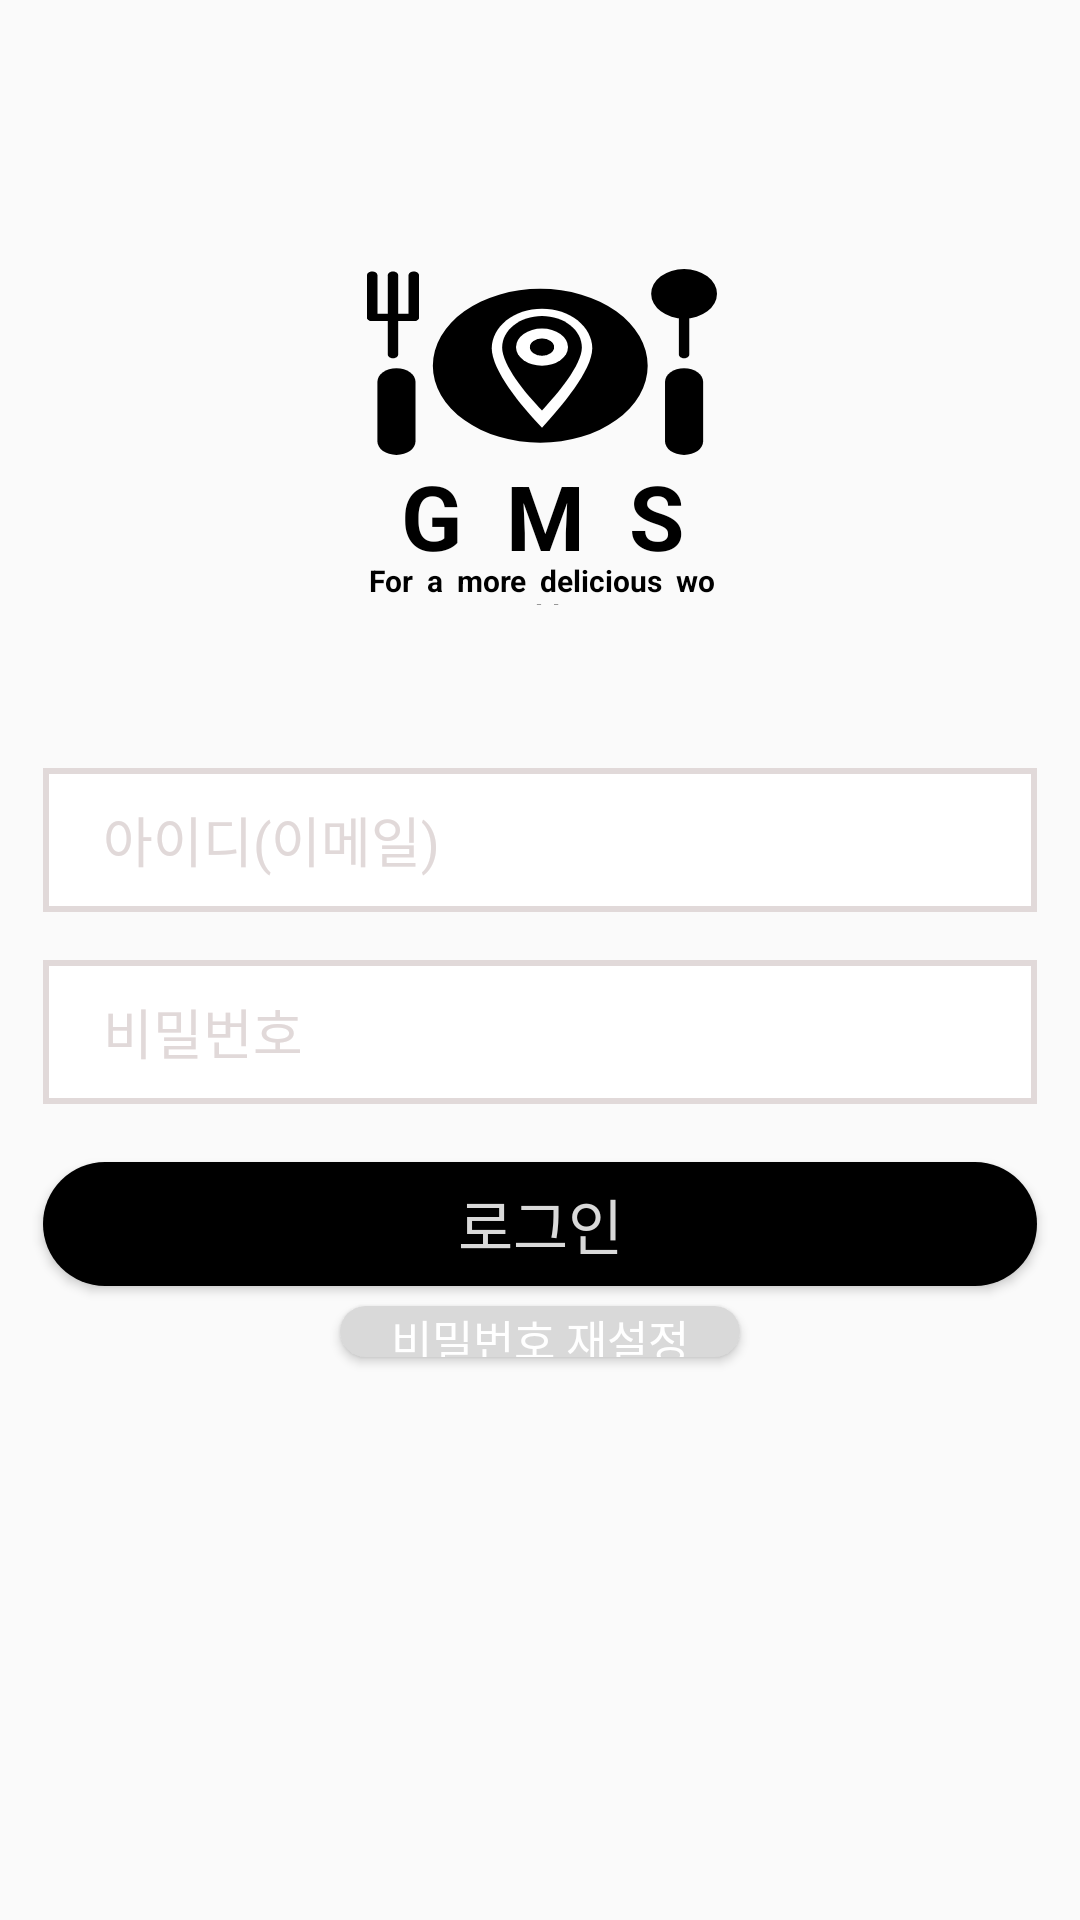

This screen was rendered from an Android layout file. Write that file and the resources it references.
<!-- AndroidManifest.xml: application theme Theme.GMS -->
<!-- res/layout/activity_login.xml -->
<?xml version="1.0" encoding="utf-8"?>
<androidx.constraintlayout.widget.ConstraintLayout xmlns:android="http://schemas.android.com/apk/res/android"
    xmlns:app="http://schemas.android.com/apk/res-auto"
    xmlns:tools="http://schemas.android.com/tools"
    android:layout_width="match_parent"
    android:layout_height="match_parent"
    tools:context=".LoginActivity">

    
    <ImageView
        android:id="@+id/loginLogo"
        android:layout_width="0dp"
        android:layout_height="0dp"
        android:background="@drawable/gms_logo"
        app:layout_constraintStart_toStartOf="@id/loginLogoGuideLeft"
        app:layout_constraintEnd_toEndOf="@id/loginLogoGuideRight"
        app:layout_constraintTop_toTopOf="@id/loginLogoGuideTop"
        app:layout_constraintBottom_toTopOf="@id/gmsText"/>

    <TextView
        android:id="@+id/gmsText"
        android:layout_width="0dp"
        android:layout_height="35dp"
        android:text="@string/gmsText"
        android:gravity="center"
        android:textSize="30dp"
        android:textStyle="bold"
        android:textColor="@color/black"
        app:layout_constraintStart_toStartOf="@id/loginLogoGuideLeft"
        app:layout_constraintEnd_toEndOf="@id/loginLogoGuideRight"
        app:layout_constraintTop_toBottomOf="@id/loginLogo"
        app:layout_constraintBottom_toBottomOf="@id/gmsText2"/>

    <TextView
        android:id="@+id/gmsText2"
        android:layout_width="0dp"
        android:layout_height="15dp"
        android:text="@string/gmsText2"
        android:gravity="center"
        android:textSize="10dp"
        android:textStyle="bold"
        android:textColor="@color/black"
        app:layout_constraintStart_toStartOf="@id/loginLogoGuideLeft"
        app:layout_constraintEnd_toEndOf="@id/loginLogoGuideRight"
        app:layout_constraintTop_toBottomOf="@id/gmsText"
        app:layout_constraintBottom_toBottomOf="@id/loginLogoGuideBottom"/>

    <androidx.constraintlayout.widget.Guideline
        android:id="@+id/loginLogoGuideLeft"
        android:layout_width="match_parent"
        android:layout_height="0.1dp"
        android:orientation="vertical"
        app:layout_constraintGuide_percent="0.34" />

    <androidx.constraintlayout.widget.Guideline
        android:id="@+id/loginLogoGuideRight"
        android:layout_width="match_parent"
        android:layout_height="0.1dp"
        android:orientation="vertical"
        app:layout_constraintGuide_percent="0.664" />

    <androidx.constraintlayout.widget.Guideline
        android:id="@+id/loginLogoGuideTop"
        android:layout_width="match_parent"
        android:layout_height="0.1dp"
        android:orientation="horizontal"
        app:layout_constraintGuide_percent="0.14" />

    <androidx.constraintlayout.widget.Guideline
        android:id="@+id/loginLogoGuideBottom"
        android:layout_width="match_parent"
        android:layout_height="0.1dp"
        android:orientation="horizontal"
        app:layout_constraintGuide_percent="0.315" />

    
    <EditText
        android:id="@+id/idEditText"
        android:layout_width="0dp"
        android:layout_height="0dp"
        android:background="@drawable/edittext_box"
        android:hint="@string/id"
        android:paddingStart="20dp"
        android:textColorHint="@color/gray"
        app:layout_constraintBottom_toBottomOf="@id/idEditTextGuideBottom"
        app:layout_constraintEnd_toEndOf="@id/idEditTextGuideRight"
        app:layout_constraintStart_toStartOf="@id/idEditTextGuideLeft"
        app:layout_constraintTop_toBottomOf="@id/idEditTextGuideTop" />

    <androidx.constraintlayout.widget.Guideline
        android:id="@+id/idEditTextGuideLeft"
        android:layout_width="match_parent"
        android:layout_height="0.1dp"
        android:orientation="vertical"
        app:layout_constraintGuide_percent="0.04" />

    <androidx.constraintlayout.widget.Guideline
        android:id="@+id/idEditTextGuideRight"
        android:layout_width="match_parent"
        android:layout_height="0.1dp"
        android:orientation="vertical"
        app:layout_constraintGuide_percent="0.96" />

    <androidx.constraintlayout.widget.Guideline
        android:id="@+id/idEditTextGuideTop"
        android:layout_width="match_parent"
        android:layout_height="0.1dp"
        android:orientation="horizontal"
        app:layout_constraintGuide_percent="0.4" />

    <androidx.constraintlayout.widget.Guideline
        android:id="@+id/idEditTextGuideBottom"
        android:layout_width="match_parent"
        android:layout_height="0.1dp"
        android:orientation="horizontal"
        app:layout_constraintGuide_percent="0.475" />

    
    <EditText
        android:id="@+id/passwordEditText"
        android:layout_width="0dp"
        android:layout_height="0dp"
        android:background="@drawable/edittext_box"
        android:hint="@string/password"
        android:paddingStart="20dp"
        android:textColorHint="@color/gray"
        android:inputType="textPassword"
        app:layout_constraintBottom_toBottomOf="@id/passwordEditTextGuideBottom"
        app:layout_constraintEnd_toEndOf="@id/passwordEditTextGuideRight"
        app:layout_constraintStart_toStartOf="@id/passwordEditTextGuideLeft"
        app:layout_constraintTop_toBottomOf="@id/passwordEditTextGuideTop" />

    <androidx.constraintlayout.widget.Guideline
        android:id="@+id/passwordEditTextGuideLeft"
        android:layout_width="match_parent"
        android:layout_height="0.1dp"
        android:orientation="vertical"
        app:layout_constraintGuide_percent="0.04" />

    <androidx.constraintlayout.widget.Guideline
        android:id="@+id/passwordEditTextGuideRight"
        android:layout_width="match_parent"
        android:layout_height="0.1dp"
        android:orientation="vertical"
        app:layout_constraintGuide_percent="0.96" />

    <androidx.constraintlayout.widget.Guideline
        android:id="@+id/passwordEditTextGuideTop"
        android:layout_width="match_parent"
        android:layout_height="0.1dp"
        android:orientation="horizontal"
        app:layout_constraintGuide_percent="0.5" />

    <androidx.constraintlayout.widget.Guideline
        android:id="@+id/passwordEditTextGuideBottom"
        android:layout_width="match_parent"
        android:layout_height="0.1dp"
        android:orientation="horizontal"
        app:layout_constraintGuide_percent="0.575" />

    
    <Button
        android:id="@+id/loginBtn"
        android:layout_width="0dp"
        android:layout_height="0dp"
        android:background="@drawable/black_background"
        android:text="@string/login"
        android:textColor="@color/gray2"
        android:textSize="20dp"
        app:layout_constraintBottom_toBottomOf="@id/loginBtnGuideBottom"
        app:layout_constraintEnd_toEndOf="@id/loginBtnGuideRight"
        app:layout_constraintStart_toStartOf="@id/loginBtnGuideLeft"
        app:layout_constraintTop_toBottomOf="@id/loginBtnGuideTop" />

    <androidx.constraintlayout.widget.Guideline
        android:id="@+id/loginBtnGuideLeft"
        android:layout_width="match_parent"
        android:layout_height="0.1dp"
        android:orientation="vertical"
        app:layout_constraintGuide_percent="0.04" />

    <androidx.constraintlayout.widget.Guideline
        android:id="@+id/loginBtnGuideRight"
        android:layout_width="match_parent"
        android:layout_height="0.1dp"
        android:orientation="vertical"
        app:layout_constraintGuide_percent="0.96" />

    <androidx.constraintlayout.widget.Guideline
        android:id="@+id/loginBtnGuideTop"
        android:layout_width="match_parent"
        android:layout_height="0.1dp"
        android:orientation="horizontal"
        app:layout_constraintGuide_percent="0.605" />

    <androidx.constraintlayout.widget.Guideline
        android:id="@+id/loginBtnGuideBottom"
        android:layout_width="match_parent"
        android:layout_height="0.1dp"
        android:orientation="horizontal"
        app:layout_constraintGuide_percent="0.67" />

    
    <Button
        android:id="@+id/resetPasswordBtn"
        android:layout_width="0dp"
        android:layout_height="0dp"
        android:background="@drawable/gray_background"
        android:text="@string/resetPassword"
        android:textColor="@color/white"
        android:textSize="15dp"
        app:layout_constraintBottom_toBottomOf="@id/resetPasswordBtnGuideBottom"
        app:layout_constraintEnd_toEndOf="@id/resetPasswordBtnGuideRight"
        app:layout_constraintStart_toStartOf="@id/resetPasswordBtnGuideLeft"
        app:layout_constraintTop_toBottomOf="@id/resetPasswordBtnGuideTop" />

    <androidx.constraintlayout.widget.Guideline
        android:id="@+id/resetPasswordBtnGuideLeft"
        android:layout_width="match_parent"
        android:layout_height="0.1dp"
        android:orientation="vertical"
        app:layout_constraintGuide_percent="0.315" />

    <androidx.constraintlayout.widget.Guideline
        android:id="@+id/resetPasswordBtnGuideRight"
        android:layout_width="match_parent"
        android:layout_height="0.1dp"
        android:orientation="vertical"
        app:layout_constraintGuide_percent="0.685" />

    <androidx.constraintlayout.widget.Guideline
        android:id="@+id/resetPasswordBtnGuideTop"
        android:layout_width="match_parent"
        android:layout_height="0.1dp"
        android:orientation="horizontal"
        app:layout_constraintGuide_percent="0.68" />

    <androidx.constraintlayout.widget.Guideline
        android:id="@+id/resetPasswordBtnGuideBottom"
        android:layout_width="match_parent"
        android:layout_height="0.1dp"
        android:orientation="horizontal"
        app:layout_constraintGuide_percent="0.707" />

</androidx.constraintlayout.widget.ConstraintLayout>
<!-- resources referenced by this layout -->
<resources>
  <color name="black">#FF000000</color>
  <color name="gray">#E1D9D9</color>
  <color name="gray2">#D9D9D9</color>
  <color name="white">#FFFFFFFF</color>
  <!-- drawable black_background (drawable) -->
  <?xml version="1.0" encoding="utf-8"?>
  <shape xmlns:android="http://schemas.android.com/apk/res/android"
      android:padding="10dp"
      android:shape="rectangle" >
      <solid android:color="@color/black" />
      <corners
          android:bottomLeftRadius="50dp"
          android:bottomRightRadius="50dp"
          android:topLeftRadius="50dp"
          android:topRightRadius="50dp" />
  </shape>
  <!-- drawable edittext_box (drawable) -->
  <?xml version="1.0" encoding="utf-8"?>
  <layer-list xmlns:android="http://schemas.android.com/apk/res/android">
  
      <item>
          <shape android:shape="rectangle">
              <solid android:color="@color/gray" />
          </shape>
      </item>
  
      <item android:top = "2dp"
          android:right= "2dp"
          android:left="2dp"
          android:bottom="2dp">
          <shape android:shape="rectangle">
              <solid android:color="@color/white" />
          </shape>
      </item>
  
  </layer-list>
  <!-- drawable gms_logo: vector/xml drawable (drawable, 2322 chars, omitted) -->
  <!-- drawable gray_background (drawable) -->
  <?xml version="1.0" encoding="utf-8"?>
  <shape xmlns:android="http://schemas.android.com/apk/res/android"
      android:padding="10dp"
      android:shape="rectangle" >
      <solid android:color="@color/gray2" />
      <corners
          android:bottomLeftRadius="50dp"
          android:bottomRightRadius="50dp"
          android:topLeftRadius="50dp"
          android:topRightRadius="50dp" />
  </shape>
  <string name="gmsText">G  M  S</string>
  <string name="gmsText2">For  a  more  delicious  world</string>
  <string name="id">아이디(이메일)</string>
  <string name="login">로그인</string>
  <string name="password">비밀번호</string>
  <string name="resetPassword">비밀번호 재설정</string>
  <style name="Theme.GMS" parent="Theme.AppCompat.Light">
          
          <item name="colorPrimary">@color/purple_500</item>
          <item name="colorPrimaryVariant">@color/purple_700</item>
          <item name="colorOnPrimary">@color/white</item>
          
          <item name="colorSecondary">@color/teal_200</item>
          <item name="colorSecondaryVariant">@color/teal_700</item>
          <item name="colorOnSecondary">@color/black</item>
          
          <item name="android:statusBarColor">?attr/colorPrimaryVariant</item>
          
      </style>
  <color name="purple_500">#FF6200EE</color>
  <color name="purple_700">#FF3700B3</color>
  <color name="teal_200">#FF03DAC5</color>
  <color name="teal_700">#FF018786</color>
</resources>
